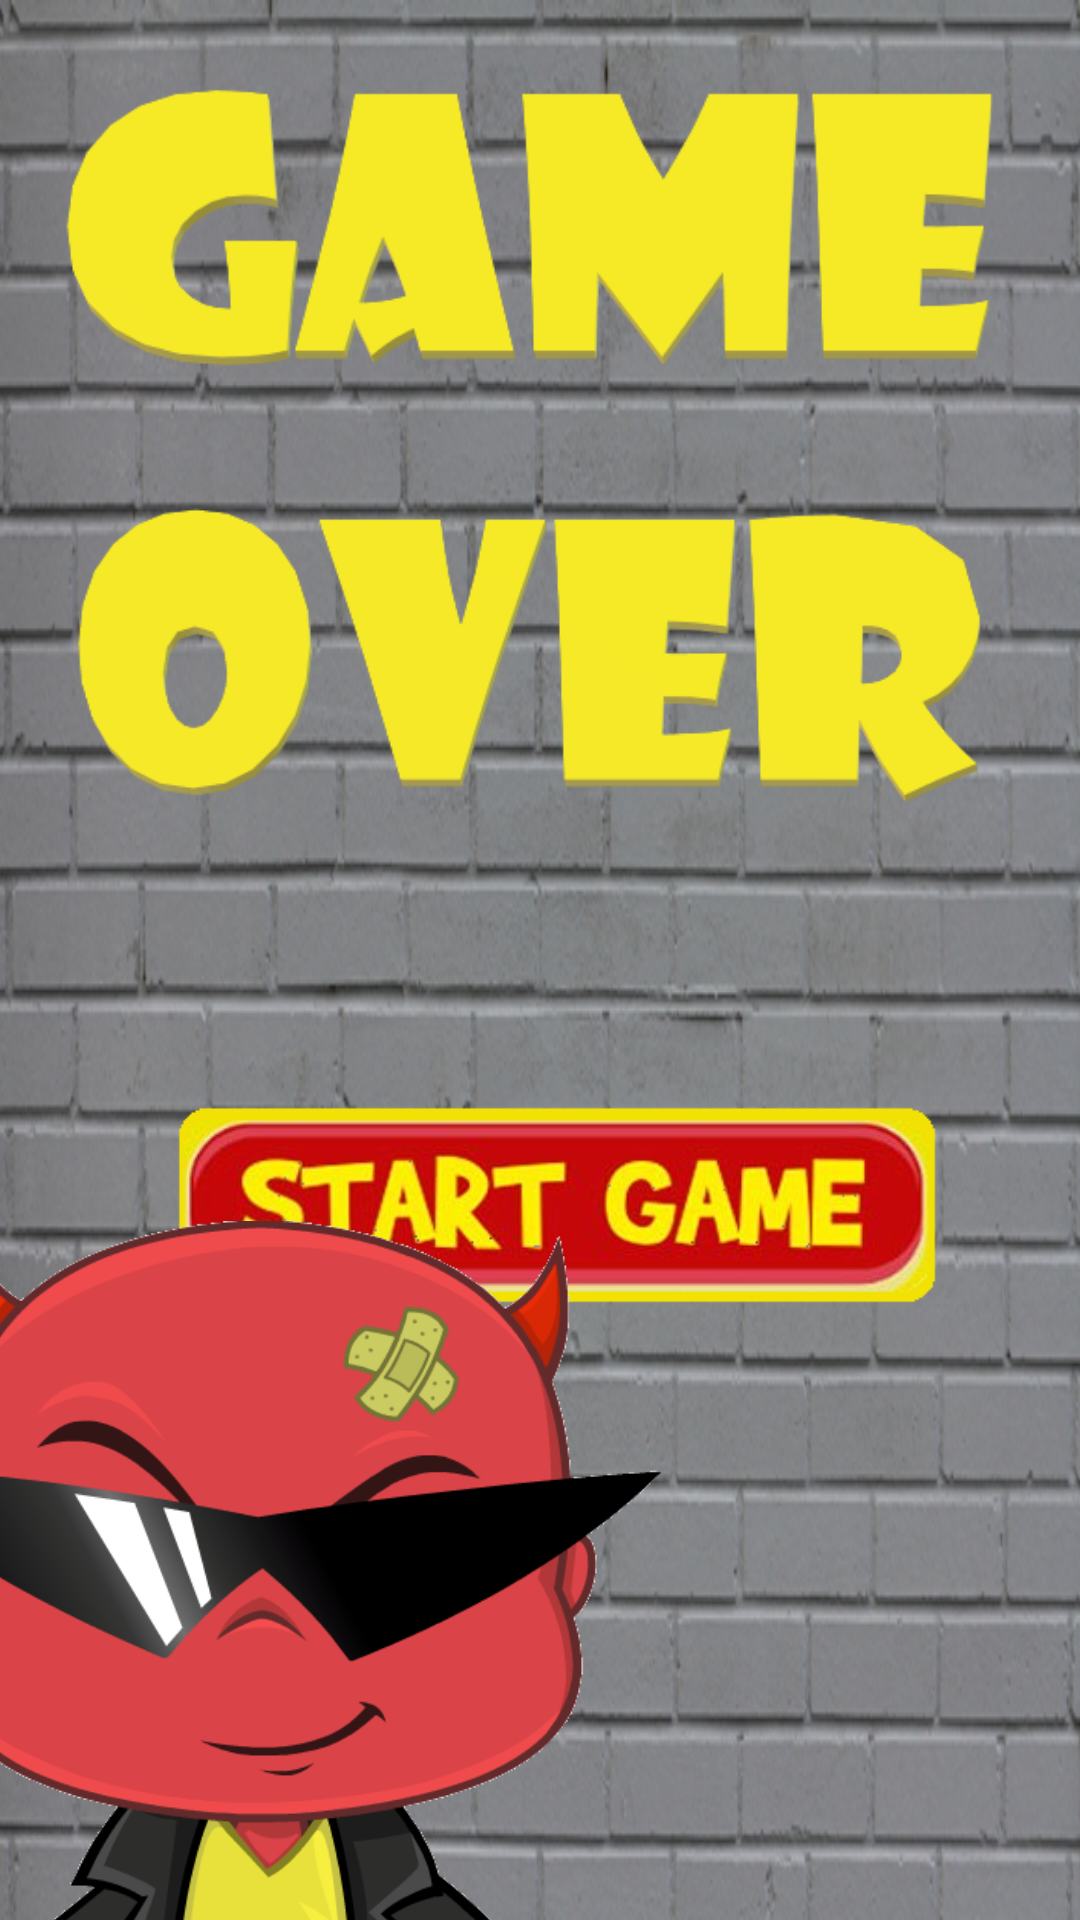

Write the Android layout XML for this screen, with the resource values it uses.
<!-- AndroidManifest.xml: application theme AppTheme -->
<!-- res/layout/activity_end_game.xml -->
<?xml version="1.0" encoding="utf-8"?>
<RelativeLayout
    xmlns:android="http://schemas.android.com/apk/res/android"
    android:orientation="vertical"
    android:layout_width="match_parent"
    android:background="@drawable/graywall"
    android:layout_height="match_parent">

    <ImageView
        android:id="@+id/game_over_txt"
        android:layout_width="match_parent"
        android:layout_height="300dp"
        android:layout_alignParentTop="true"
        android:src="@drawable/gameover"></ImageView>

    <TextView
        android:id="@+id/game_over"
        android:layout_width="wrap_content"
        android:layout_height="wrap_content"
        android:layout_centerHorizontal="true"
        android:text=" "
        android:layout_below="@+id/game_over_txt"
        android:fontFamily="sans-serif-black"
        android:textSize="37dp"
        android:textColor="@android:color/holo_red_dark"/>

    <ImageView
        android:id="@+id/play_again"
        android:layout_width="match_parent"
        android:layout_height="300dp"
        android:layout_alignParentBottom="true"
        android:layout_centerHorizontal="true"
        android:layout_marginBottom="90dp"
        android:src="@drawable/playtransparent"></ImageView>

    <ImageView
        android:id="@+id/evil_actor"
        android:layout_width="270dp"
        android:layout_height="270dp"
        android:layout_alignParentLeft="true"
        android:layout_alignParentBottom="true"
        android:layout_marginLeft="-50dp"
        android:layout_marginBottom="-20dp"
        android:src="@drawable/actorr"></ImageView>


    
    
    
    
    
    
    
    
    
    
    
    



</RelativeLayout>
<!-- resources referenced by this layout -->
<resources>
  <!-- drawable actorr: png bitmap (drawable, 43001 bytes) -->
  <!-- drawable gameover: png bitmap (drawable, 32210 bytes) -->
  <!-- drawable graywall: jpg bitmap (drawable, 173150 bytes) -->
  <!-- drawable playtransparent: png bitmap (drawable, 58739 bytes) -->
  <style name="AppTheme" parent="Theme.AppCompat.Light.NoActionBar">
          
          <item name="windowNoTitle">true</item>
          <item name="windowActionBar">false</item>
          <item name="android:windowFullscreen">true</item>
          <item name="android:windowContentOverlay">@null</item>
  
  
  
      </style>
</resources>
